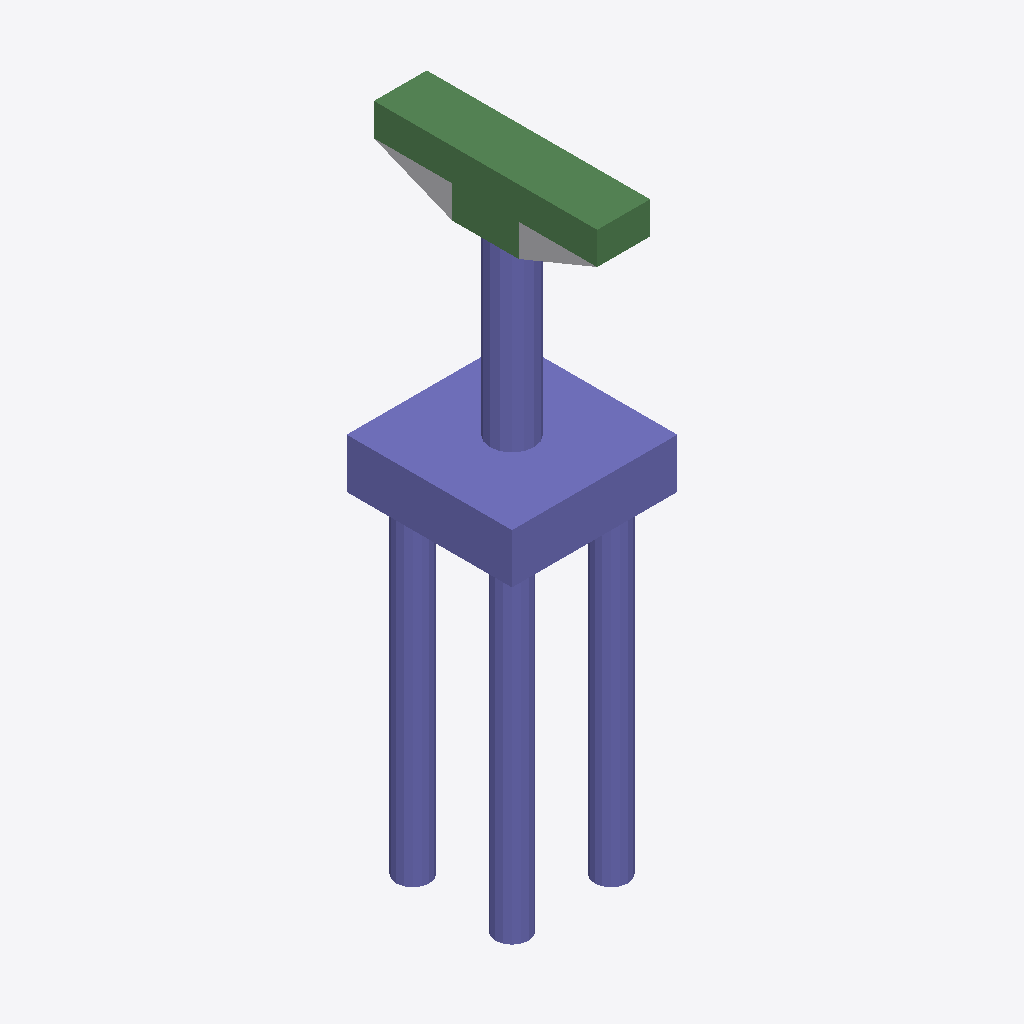
Isometric view of an IFC building model (IFC-SPF (STEP), schema IFC4, length unit foot), seen from the south-west, elements coloured by IFC class: 32 columns (violet), 6 beams (green), 1 other element (light grey).
Extent 5.0 m × 6.8 m × 18.9 m (x, y, z). Storeys (2): L1 at 0.00 m; L2 at 3.66 m. Elements (49): 42 IfcColumn, 6 IfcBeam, 1 IfcBuildingElementProxy.

HEADER;
FILE_DESCRIPTION(('ViewDefinition [ReferenceView_V1.2]','RevitIdentifiers [ContentGUID: b1a31983-c413-41c2-acdd-ca775776362f, VersionGUID: 7634578c-0b8e-44df-84d2-955f66fe9691, NumberOfSaves: 0]','CoordinateReference [CoordinateBase: Shared Coordinates]','ExchangeRequirement [Structural]'),'2;1');
FILE_NAME('M_45_2L_NF_S_Sub_updated.ifc','2026-06-23T00:41:35+05:30',(''),(''),'ODA SDAI 25.12','Autodesk - Revit 27.0.20.10 (ENU) - 27.0.20.10','');
FILE_SCHEMA(('IFC4'));
ENDSEC;
DATA;
#27=IFCPROJECT('2nenc3n1D1mgpTodUeYSdV',#6,'Project Number',$,$,'Project Name','Project Status',(#22),#2338);
#41=IFCSITE('2nenc3n1D1mgpTodUeYSdT',#6,'The site:1246191',$,$,#40,$,$,.ELEMENT.,(42,21,31,401672),(-71,-3,-24,-345703),0.0,$,$);
#31=IFCBUILDING('2nenc3n1D1mgpTodUeYSdU',#6,'Building Name',$,$,#30,$,'Building Name',.ELEMENT.,$,$,#28);
#34=IFCBUILDINGSTOREY('2JF4e6axWHqu3u0C1FZlmi',#6,'L1',$,$,#33,$,'L1',.ELEMENT.,0.0);
#38=IFCBUILDINGSTOREY('1ZGO8hrFCHqw0v0026FpFv',#6,'L2',$,$,#37,$,'L2',.ELEMENT.,12.0);
#2253=IFCCOLUMN('1sD5UC2uv4tuJIbLzcxPAn',#6,'Column#61',$,$,#2252,#2249,'1246240',.NOTDEFINED.);
#997=IFCCOLUMN('1sD5UC2uv4tuJIbLzcxPAL',#6,'Column#9',$,$,#996,#993,'1246212',.NOTDEFINED.);
#1983=IFCBEAM('1sD5UC2uv4tuJIbLzcxPAB',#6,'Beam#54',$,$,#1982,#1979,'1246234',.NOTDEFINED.);
#715=IFCBEAM('1sD5UC2uv4tuJIbLzcxPLl',#6,'Beam#57',$,$,#714,#711,'1246206',.NOTDEFINED.);
#351=IFCBEAM('1sD5UC2uv4tuJIbLzcxPLd',#6,'Beam#52',$,$,#350,#347,'1246198',.NOTDEFINED.);
#1208=IFCBEAM('1sD5UC2uv4tuJIbLzcxPAO',#6,'Beam#53',$,$,#1207,#1204,'1246217',.NOTDEFINED.);
#1525=IFCBEAM('1sD5UC2uv4tuJIbLzcxPA1',#6,'Beam#59',$,$,#1524,#1521,'1246224',.NOTDEFINED.);
#76=IFCBUILDINGELEMENTPROXY('1sD5UC2uv4tuJIbLzcxPGE',#6,'Structural Framing 1:Structural Framing 1:1245855',$,$,#75,#73,'1245855',.NOTDEFINED.);
#445=IFCCOLUMN('1sD5UC2uv4tuJIbLzcxPLf',#6,'Column#24',$,$,#444,#441,'1246200',.NOTDEFINED.);
#1396=IFCCOLUMN('1sD5UC2uv4tuJIbLzcxPAS',#6,'Column#26',$,$,#1395,#1392,'1246221',.NOTDEFINED.);
#1349=IFCCOLUMN('1sD5UC2uv4tuJIbLzcxPAT',#6,'Column#42',$,$,#1348,#1345,'1246220',.NOTDEFINED.);
#1807=IFCCOLUMN('1sD5UC2uv4tuJIbLzcxPA7',#6,'Column#40',$,$,#1806,#1803,'1246230',.NOTDEFINED.);
#539=IFCCOLUMN('1sD5UC2uv4tuJIbLzcxPLh',#6,'Column#44',$,$,#538,#535,'1246202',.NOTDEFINED.);
#762=IFCCOLUMN('1sD5UC2uv4tuJIbLzcxPLk',#6,'Column#38',$,$,#761,#758,'1246207',.NOTDEFINED.);
#1044=IFCCOLUMN('1sD5UC2uv4tuJIbLzcxPAK',#6,'Column#46',$,$,#1043,#1040,'1246213',.NOTDEFINED.);
#1091=IFCCOLUMN('1sD5UC2uv4tuJIbLzcxPAN',#6,'Column#36',$,$,#1090,#1087,'1246214',.NOTDEFINED.);
#1760=IFCCOLUMN('1sD5UC2uv4tuJIbLzcxPA4',#6,'Column#32',$,$,#1759,#1756,'1246229',.NOTDEFINED.);
#1901=IFCCOLUMN('1sD5UC2uv4tuJIbLzcxPA9',#6,'Column#48',$,$,#1900,#1897,'1246232',.NOTDEFINED.);
#2077=IFCCOLUMN('1sD5UC2uv4tuJIbLzcxPAD',#6,'Column#34',$,$,#2076,#2073,'1246236',.NOTDEFINED.);
#2218=IFCCOLUMN('1sD5UC2uv4tuJIbLzcxPAE',#6,'Column#50',$,$,#2217,#2214,'1246239',.NOTDEFINED.);
#586=IFCCOLUMN('1sD5UC2uv4tuJIbLzcxPLg',#6,'Column#20',$,$,#585,#582,'1246203',.NOTDEFINED.);
#1713=IFCCOLUMN('1sD5UC2uv4tuJIbLzcxPA5',#6,'Column#30',$,$,#1712,#1709,'1246228',.NOTDEFINED.);
#2030=IFCCOLUMN('1sD5UC2uv4tuJIbLzcxPAA',#6,'Column#28',$,$,#2029,#2026,'1246235',.NOTDEFINED.);
#2171=IFCCOLUMN('1sD5UC2uv4tuJIbLzcxPAF',#6,'Column#22',$,$,#2170,#2167,'1246238',.NOTDEFINED.);
#492=IFCCOLUMN('1sD5UC2uv4tuJIbLzcxPLe',#6,'Column#18',$,$,#491,#488,'1246201',.NOTDEFINED.);
#809=IFCCOLUMN('1sD5UC2uv4tuJIbLzcxPAH',#6,'Column#16',$,$,#808,#805,'1246208',.NOTDEFINED.);
#316=IFCCOLUMN('1sD5UC2uv4tuJIbLzcxPLa',#6,'Column#41',$,$,#315,#312,'1246197',.NOTDEFINED.);
#269=IFCCOLUMN('1sD5UC2uv4tuJIbLzcxPLb',#6,'Column#21',$,$,#268,#265,'1246196',.NOTDEFINED.);
#398=IFCCOLUMN('1sD5UC2uv4tuJIbLzcxPLc',#6,'Column#33',$,$,#397,#394,'1246199',.NOTDEFINED.);
#1854=IFCCOLUMN('1sD5UC2uv4tuJIbLzcxPA6',#6,'Column#25',$,$,#1853,#1850,'1246231',.NOTDEFINED.);
#127=IFCCOLUMN('1sD5UC2uv4tuJIbLzcxPLW',#6,'Column#37',$,$,#126,#123,'1246193',.NOTDEFINED.);
#222=IFCCOLUMN('1sD5UC2uv4tuJIbLzcxPLY',#6,'Column#49',$,$,#221,#218,'1246195',.NOTDEFINED.);
#1443=IFCCOLUMN('1sD5UC2uv4tuJIbLzcxPAV',#6,'Column#45',$,$,#1442,#1439,'1246222',.NOTDEFINED.);
#1619=IFCCOLUMN('1sD5UC2uv4tuJIbLzcxPA3',#6,'Column#17',$,$,#1618,#1615,'1246226',.NOTDEFINED.);
#950=IFCCOLUMN('1sD5UC2uv4tuJIbLzcxPAI',#6,'Column#29',$,$,#949,#946,'1246211',.NOTDEFINED.);
#1126=IFCBEAM('1sD5UC2uv4tuJIbLzcxPAM',#6,'Beam#56',$,$,#1125,#1122,'1246215',.NOTDEFINED.);
#1173=IFCCOLUMN('1sD5UC2uv4tuJIbLzcxPAP',#6,'Column#13',$,$,#1172,#1169,'1246216',.NOTDEFINED.);
#633=IFCCOLUMN('1sD5UC2uv4tuJIbLzcxPLj',#6,'Column#12',$,$,#632,#629,'1246204',.NOTDEFINED.);
#903=IFCCOLUMN('1sD5UC2uv4tuJIbLzcxPAJ',#6,'Column#14',$,$,#902,#899,'1246210',.NOTDEFINED.);
ENDSEC;
